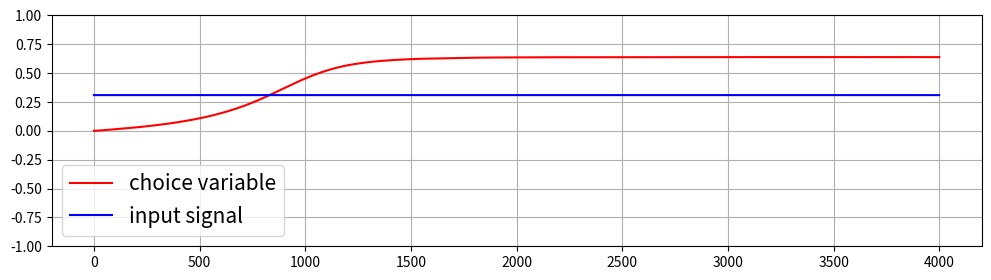

Write the Python code that produced this figure.
import os
import sys
import numpy as np
from matplotlib import pyplot as plt
from copy import copy
from scipy.optimize import fsolve
from tqdm.auto import tqdm
from scipy.optimize import minimize

def in_the_list(x, x_list):
    for i in range(len(x_list)):
        diff = np.linalg.norm(x-x_list[i],2)
        if diff < 1e-3:
            return True
    return False

class DM_model():
    def __init__(self, dt=0.0005):
        self.dt = dt
        self.tau_s = 0.1
        self.tau_AMPA = 0.002
        self.a = 270
        self.b = 108
        self.d = 0.154
        self.gamma = 0.641
        self.sigma_noise = 0.02
        self.J_E = 0.2609
        self.J_I = -0.0497
        self.J_ext = 0.0156
        self.J = np.array([[self.J_E, self.J_I], [self.J_I, self.J_E]])
        self.Ib = 0.3255*np.ones((2,1))

        def fI(x):
            tmp = (self.a*x - self.b)
            return tmp/(1 - np.exp(-self.d*tmp))

        def der_fI(x):
            tmp = (self.a * x - self.b)
            term1 = self.a / (1 - np.exp(-self.d * tmp))
            term2 = - self.a * tmp * self.d * np.exp(-self.d * tmp) / (1 - np.exp(-self.d * tmp)) ** 2
            return term1 + term2

        self.fI = fI
        self.der_fI = der_fI

        # self.s_init = 0.4244552*np.ones((2,1))
        self.s_init = np.zeros((2,1))
        self.s = copy(self.s_init)
        self.I_noise = 0.1 * np.random.randn(2,1)
        self.s_variable_buffer = [copy(self.s)]

    def rhs(self, s, c):
        self.I_noise += (self.dt/self.tau_AMPA) * (-self.I_noise + np.random.randn(2,1) * np.sqrt(self.tau_AMPA * self.sigma_noise**2))
        x = self.J @ s + self.Ib + self.J_ext * np.array([1+c,1-c]).reshape(-1, 1) + self.I_noise
        rhs_vect = - s/self.tau_s + self.gamma * (1 - s) * self.fI(x)
        return rhs_vect

    def run(self, T, c):
        num_steps = int(np.ceil(T / self.dt))
        for i in (range(num_steps)):
            self.s = self.s + self.dt * self.rhs(self.s, c)
            self.s_variable_buffer.append(copy(self.s)) # so it is N x T
        return None

    def get_history(self):
        return np.hstack(self.s_variable_buffer)  # N

    def clear_history(self):
        self.s_variable_buffer = []
        self.s = self.s_init
        return None

    def plot_outputs(self):
        ss = self.get_history().T
        fig = plt.figure(figsize=(12,3))
        plt.plot(ss[:, 0] - ss[:, 1], color='r', label = 'choice variable')
        plt.ylim([-1,1])
        plt.grid(True)
        return fig

if __name__ == '__main__':
    m = DM_model()
    T = 2
    c = np.random.rand()*2 - 1
    m.run(T, c)
    fig = m.plot_outputs()
    plt.plot(c * np.ones(int(T/m.dt)), color = 'b', label = "input signal")
    plt.legend(fontsize=15)
    plt.show()
